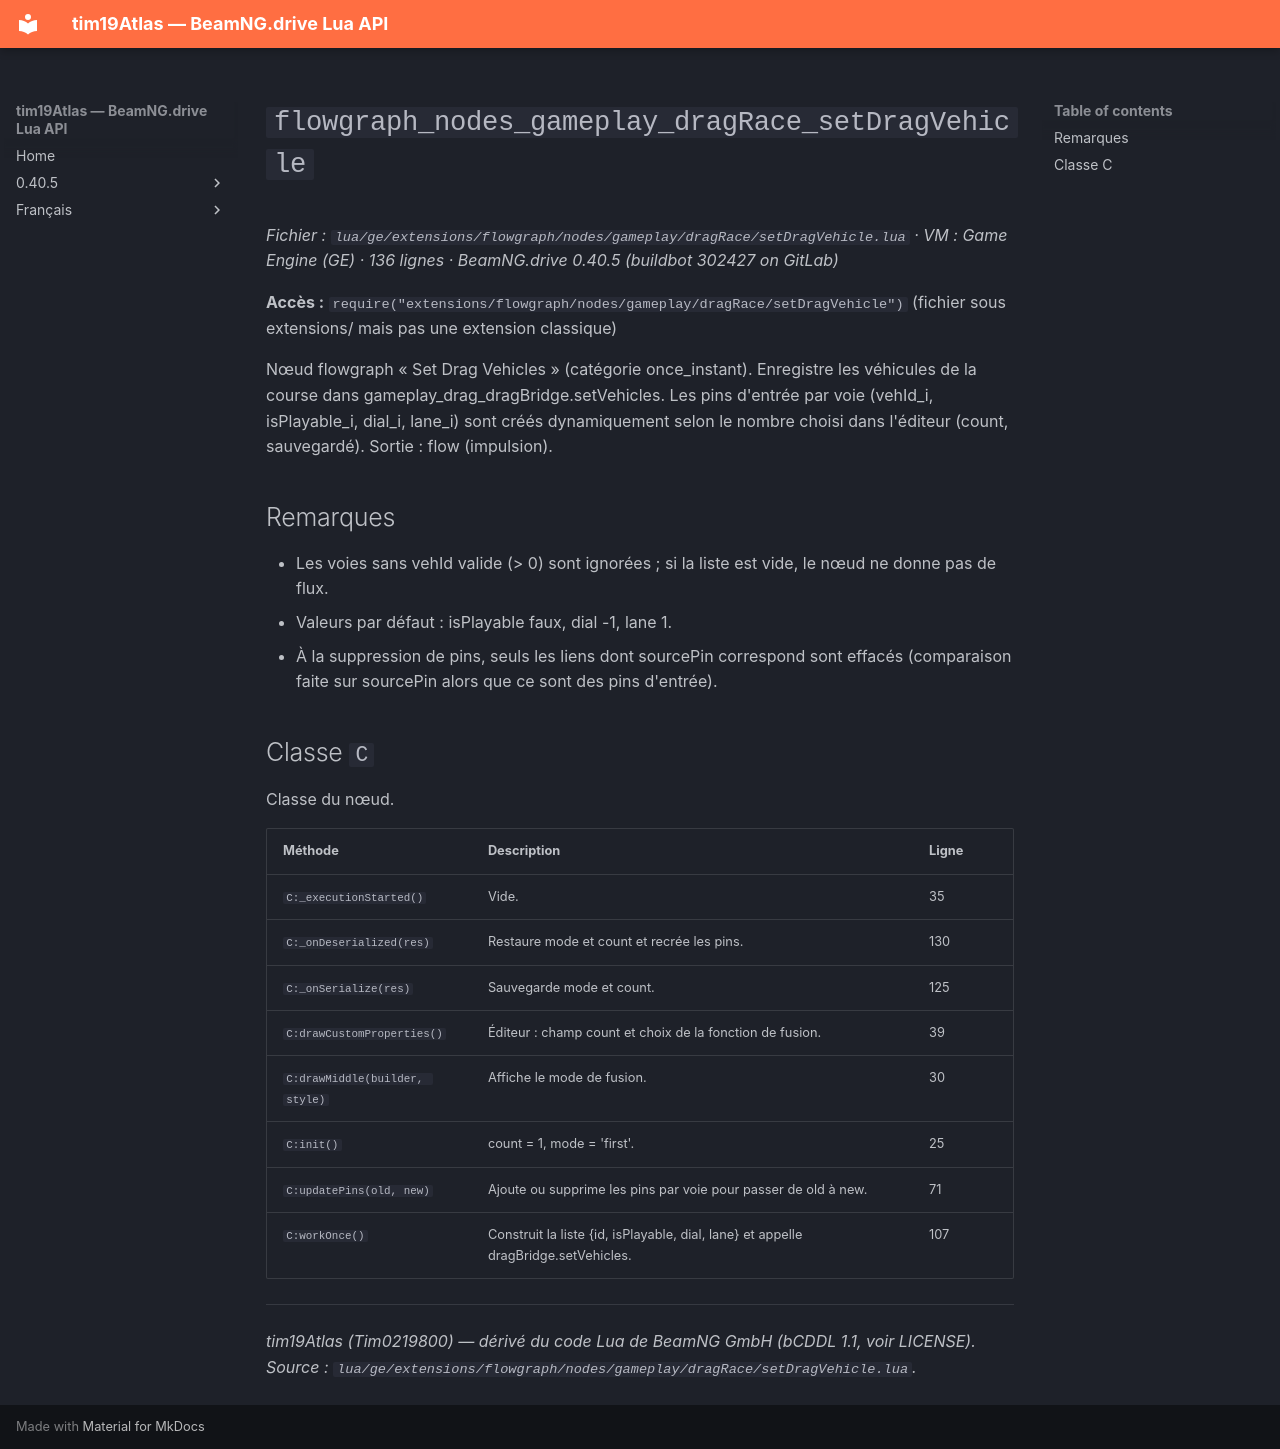

repository: Tim0219800/beamng-lua-atlas · page: fr/0.40.5/ge/extensions/flowgraph/nodes/gameplay/dragRace/setDragVehicle.html · generator: mkdocs

# `flowgraph_nodes_gameplay_dragRace_setDragVehicle`

*Fichier : `lua/ge/extensions/flowgraph/nodes/gameplay/dragRace/setDragVehicle.lua` · VM : Game Engine (GE) · 136 lignes · BeamNG.drive 0.40.5 (buildbot 302427 on GitLab)*

**Accès :** `require("extensions/flowgraph/nodes/gameplay/dragRace/setDragVehicle")` (fichier sous extensions/ mais pas une extension classique)

Nœud flowgraph « Set Drag Vehicles » (catégorie once_instant). Enregistre les véhicules de la course dans gameplay_drag_dragBridge.setVehicles. Les pins d'entrée par voie (vehId_i, isPlayable_i, dial_i, lane_i) sont créés dynamiquement selon le nombre choisi dans l'éditeur (count, sauvegardé). Sortie : flow (impulsion).

## Remarques

- Les voies sans vehId valide (> 0) sont ignorées ; si la liste est vide, le nœud ne donne pas de flux.
- Valeurs par défaut : isPlayable faux, dial -1, lane 1.
- À la suppression de pins, seuls les liens dont sourcePin correspond sont effacés (comparaison faite sur sourcePin alors que ce sont des pins d'entrée).

## Classe `C`

Classe du nœud.

| Méthode | Description | Ligne |
|---|---|---|
| `C:_executionStarted()` | Vide. | 35 |
| `C:_onDeserialized(res)` | Restaure mode et count et recrée les pins. | 130 |
| `C:_onSerialize(res)` | Sauvegarde mode et count. | 125 |
| `C:drawCustomProperties()` | Éditeur : champ count et choix de la fonction de fusion. | 39 |
| `C:drawMiddle(builder, style)` | Affiche le mode de fusion. | 30 |
| `C:init()` | count = 1, mode = 'first'. | 25 |
| `C:updatePins(old, new)` | Ajoute ou supprime les pins par voie pour passer de old à new. | 71 |
| `C:workOnce()` | Construit la liste {id, isPlayable, dial, lane} et appelle dragBridge.setVehicles. | 107 |

---
*tim19Atlas (Tim0219800) — dérivé du code Lua de BeamNG GmbH (bCDDL 1.1, voir LICENSE). Source : `lua/ge/extensions/flowgraph/nodes/gameplay/dragRace/setDragVehicle.lua`.*
